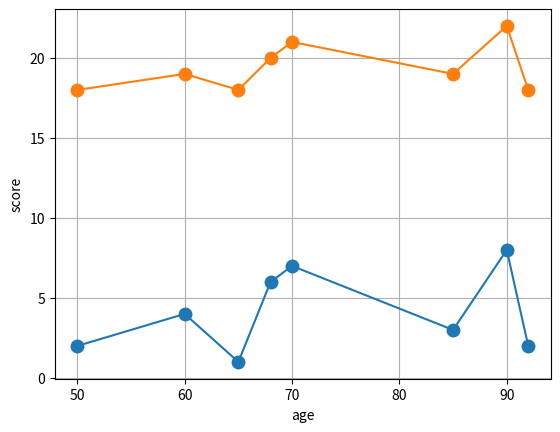

Write the Python code that produced this figure.
#day 54 #project #student analysis #visualizing graphically

import numpy as np

# Dataset: [age, study_hours, score]
data = np.array([
    [18, 2, 65],
    [19, 4, 70],
    [18, 1, 50],
    [20, 6, 85],
    [21, 7, 90],
    [19, 3, 68],
    [22, 8, 92],
    [18, 2, 60]
])

print("Raw Data:\n", data)

#Remove students with score less than 60
filtered = data[data[:, 2]>= 60]
print("\nFilterd data: \n", filtered)

#seperate features and target
x_raw = data[:, :2]
y = data[:, 2]

x_raw = np.sort(x_raw)
y = np.sort(y)

print("\nFeatures: \n", x_raw)
print("\nTarget :\n",y)

#normalize features

x_min = x_raw.min(axis=0)
x_max = x_raw.max(axis=0)
X_norm = (x_raw - x_min)/(x_max-x_min)
X_norm = np.round(X_norm, 2)

print("\nNormalised features: \n", X_norm)

#feature engineering: study hours per age

study_per_age = x_raw[:, 1]/ x_raw[:, 0]
study_per_age = np.round(study_per_age, 2)
#final feature matrix

X_final = np.column_stack((X_norm, study_per_age))
print("\n Final matrix: \n", X_final)

#stats

print("\n sverage students marks: \n", np.mean(y))
print("\n standard deviation: \n", np.std(y))

import matplotlib.pyplot as plt

plt.figure()
plt.plot( y, x_raw, marker = "o", markersize = 9)
plt.grid()
plt.xlabel("age")
plt.ylabel("score")
plt.show()
